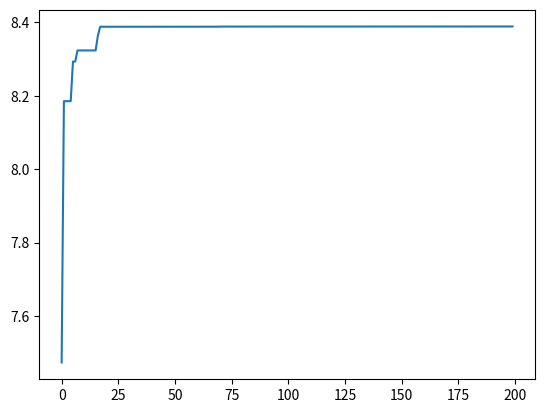

This figure's Python source:
# -*- coding: utf-8 -*-
"""
Created on Sun Jan 24 21:34:17 2021

[redacted]
"""

import numpy as np
import math
import matplotlib.pyplot as plt 
import random

def fitness (x,y):
    fit = math.exp(-0.2*(pow(x,4)+pow(y,4)) ) +math.exp(math.cos(2*math.pi*x)+math.cos(2*math.pi*y))
    return fit

'--------------------parameter setting-------------------'
n_p =40                             #number of particle
n_d=2                                 #number of dimension [x,y]
c1=2                                  #self confidence factor
c2=2                                  #swarm confidence factor
w=0.8                                 #weight=0.8
v_max=0.3*3                           #vmax=k*X_max  k=0.3  X_max=3
b_r=0.8                               #boundary rate :limit X,Y
crazy_r=0.2                           #crazy rate : Maintain Diversity
n_iteration=200                       #number of iteration
particle= np.zeros((n_p,n_d))
velocity=np.zeros((n_p,n_d))
obj= np.zeros(n_p)
pbest=np.zeros((n_p,n_d+1))
gbest=np.zeros((1,n_d+1))
history=[]
maxg=0

'--------------------main-------------------'
'initialization'
for p in range(0,n_p):
    velocity[p,0]=round(random.uniform(-0.5,0.5),3)
    velocity[p,1]=round(random.uniform(-0.5,0.5),3)
    particle[p,0]=round(random.uniform(-1,2),3)       #-1<x<2  Constraint Handling
    particle[p,1]=round(random.uniform(-2,1),3)       #-2<y<1  Constraint Handling
    while particle[p,0]+particle[p,1] > 1:
        particle[p,0]=round(random.uniform(-1,2),3)   #   x+y<=1  Constraint Handling
        particle[p,1]=round(random.uniform(-2,1),3)
n_time=0
while n_time < n_iteration:
   for p in range (0,n_p):
       obj[p]=fitness(particle[p,0],particle[p,1])
       if pbest[p,2] < obj[p]:                        #updated pbest
            pbest[p,0] = particle[p,0]
            pbest[p,1] = particle[p,1]
            pbest[p,2] = obj[p] 
       if obj[p] > gbest[0,2]:                        #updated gbest
            gbest[0,0]=particle[p,0]
            gbest[0,1]=particle[p,1]
            gbest[0,2]=obj[p]
   r1=random.uniform(0,1)
   r2=random.uniform(0,1)
   for p in range(0,n_p):
       rand=random.uniform(0,1)
       if rand < crazy_r:                                   #Maintain Diversity:Craziness 
            velocity[p]=round(v_max*random.uniform(0,1),3)  #small than 0.2, go crazy(change velocity)
       else:
            velocity[p]=w*velocity[p]+r1*c1*(pbest[p,:2]-particle[p])+r2*c2*(gbest[len(gbest)-1,:2]-particle[p])
   for p in range(0,n_p):
        if abs(velocity[p,0])>v_max:                            #velocity limit:Damping limit for velocity
            velocity[p,0]=velocity[p,0]/abs(velocity[p,0])*v_max
        if abs(velocity[p,1])>v_max:                            #velocity limit:Damping limit for velocity
            velocity[p,1]=velocity[p,1]/abs(velocity[p,1])*v_max
        if particle[p,0]+particle[p,1]+velocity[p,0]+velocity[p,1]<=1 :  #x+y<=1  Constraint Handling
            particle[p]=particle[p]+velocity[p]                         #if violate then ,Velocity=0          
        if particle[p,0] > 2:                      #Constraint Handling:Bouncing strategy rate=0.8
            particle[p,0]=2-(particle[p,0]-2)*b_r  #Boundary=2       -1<x<2
        if particle[p,0] < -1:                     #Boundary=-1
            particle[p,0]=-1-(particle[p,0]+1)*b_r
        if particle[p,1] > 1:                      #Constraint Handling:Bouncing strategy rate=0.8
            particle[p,1]=1-(particle[p,1]-1)*b_r  #Boundary=1       -2<y<1
        if particle[p,1] < -2:                     #Boundary=-2
            particle[p,1]=-2-(particle[p,1]+2)*b_r
        particle[p,0]=round(particle[p,0],3) 
        particle[p,1]=round(particle[p,1],3)
   w= 0.8-(n_time/n_iteration)*0.8                     #Inertia weight upper bound=0.8 lower bound=0
   history.append(gbest[0,2])
   n_time=n_time+1
'display'
plt.plot(history)
print('x',gbest[0,0],'y',gbest[0,1],'fitness',gbest[0,2])
       


